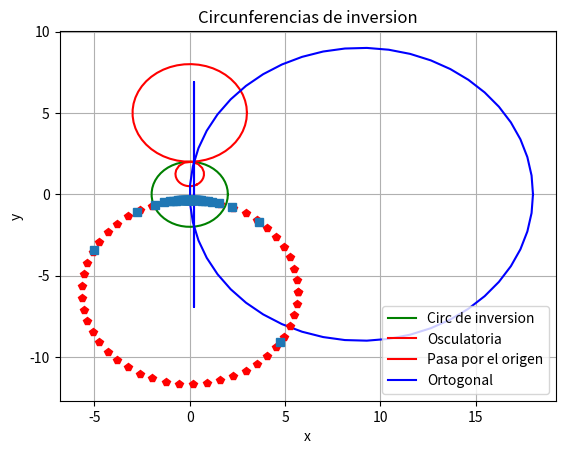

Source code (Python):
# -*- coding: utf-8 -*-
"""
Created on Thu Nov 26 11:28:04 2015

[redacted]
"""

import numpy as np
import matplotlib.pyplot as plt

def inversion(x, y):
    z = [s+t*1.0J for s,t in zip(x,y)]
    zp = [4.0/s.conjugate() for s in z if s != 0]
    xp = [s.real for s in zp]
    yp = [s.imag for s in zp]
    return xp, yp

def circ(x0, y0, r):
    theta = np.linspace(0, 2*np.pi, 50)
    x = r*np.cos(theta) + x0
    y = r*np.sin(theta) + y0
    return x, y



r = 3.0
x0 = 0
y0 = 5


x, y = circ(x0, y0, r)
x1, y1 = inversion(x, y)

xinv, yinv = circ(0,0, 2)

xbig, ybig = circ(9,0,9)
xbig_inv, ybig_inv = inversion(xbig, ybig)


x0 = 6
r = np.sqrt(x0**2 - 4)
xort, yort = circ(0, -x0, r)
xort_inv, yort_inv = inversion(xort, yort)



plt.plot(
    xinv, yinv, 'g', 
    x, y, 'r', 
    x1, y1, 'r',
    xbig, ybig, 'b',
    xbig_inv, ybig_inv, 'b',
    xort, yort, 'rp',
    xort_inv, yort_inv, 's')
plt.grid()
plt.title('Circunferencias de inversion')
plt.xlabel('x')
plt.ylabel('y')
plt.legend([
    'Circ de inversion',
    'Osculatoria',
    'Pasa por el origen',
    'Ortogonal'])


#plt.axis([-3, 3, -8, 8])